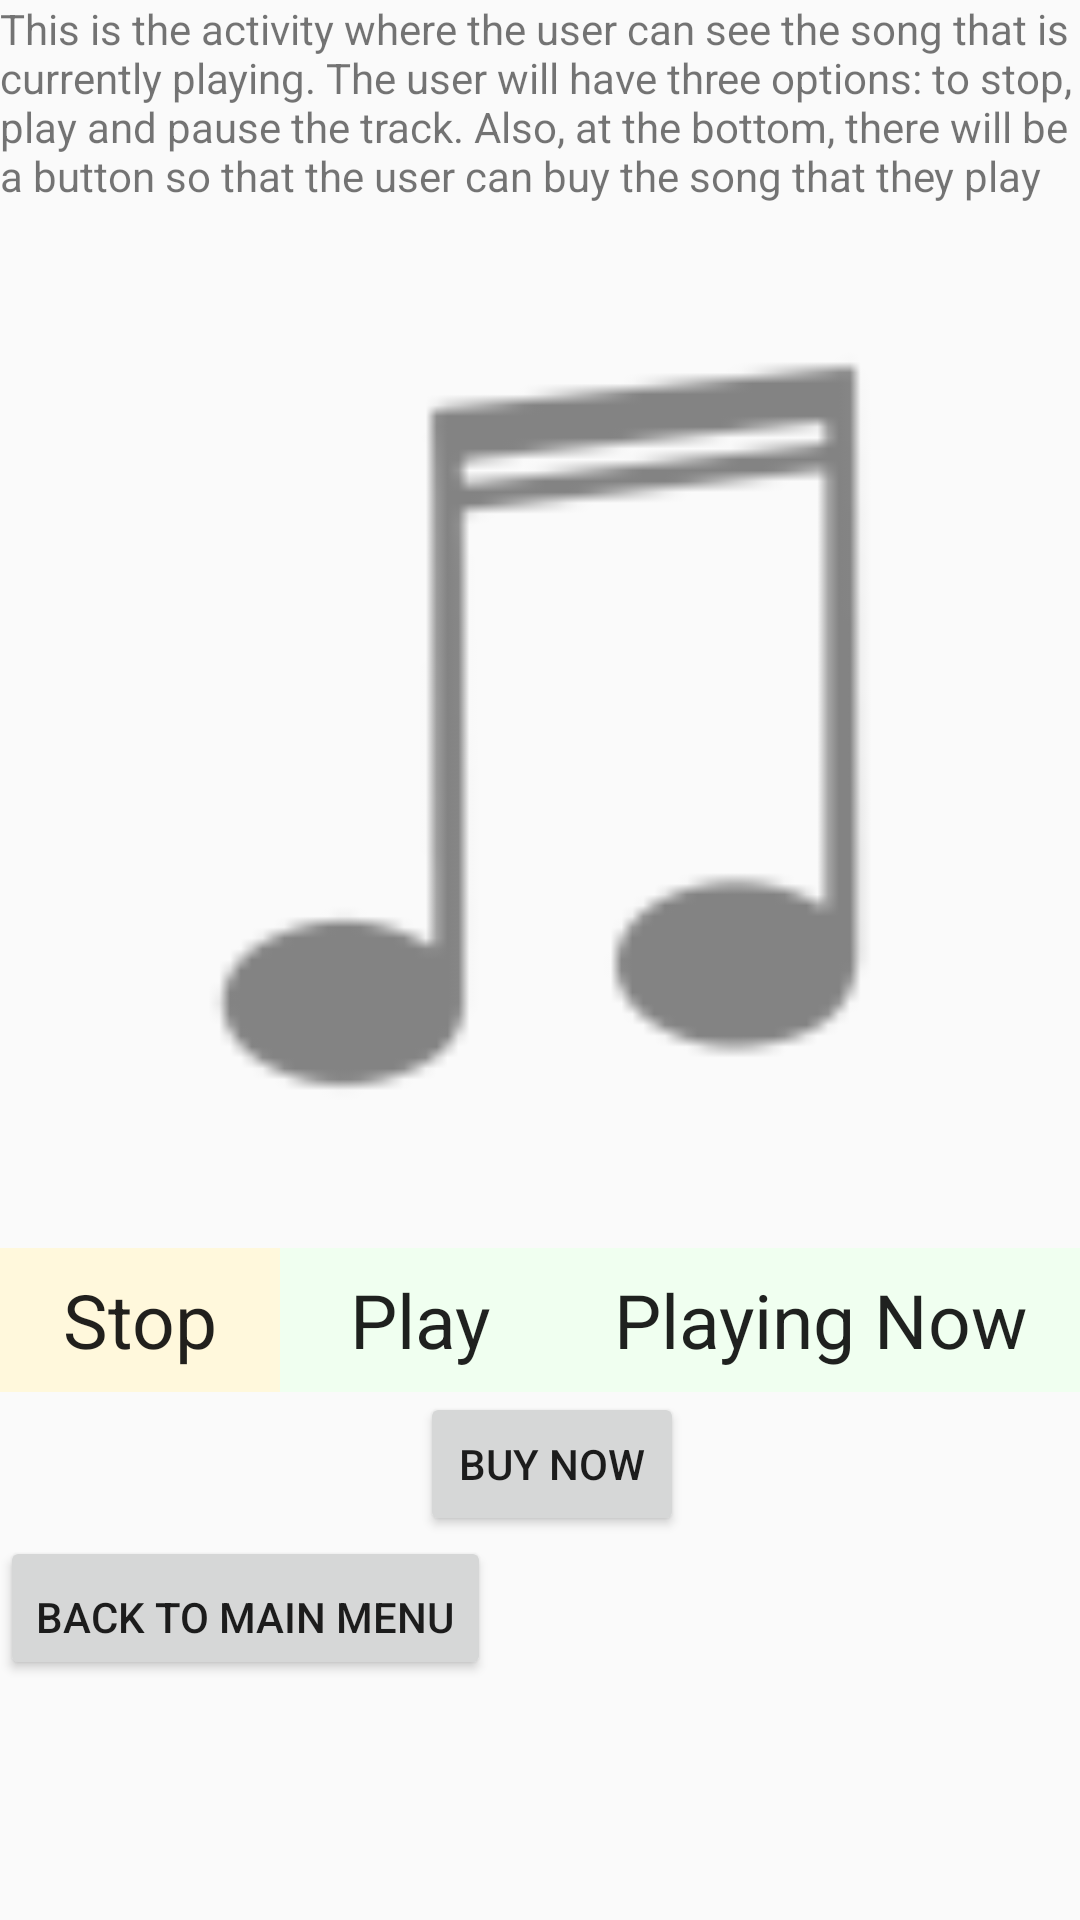

Android layout source for this screen:
<!-- AndroidManifest.xml: application theme AppTheme -->
<!-- res/layout/activity_now_playing.xml -->
<?xml version="1.0" encoding="utf-8"?>
<LinearLayout xmlns:android="http://schemas.android.com/apk/res/android"
    xmlns:app="http://schemas.android.com/apk/res-auto"
    xmlns:tools="http://schemas.android.com/tools"
    android:layout_width="match_parent"
    android:layout_height="match_parent"
    android:orientation="vertical"
    tools:context="com.example.musicplayer.NowPlaying">
    <TextView
        android:layout_width="wrap_content"
        android:layout_height="wrap_content"
        android:text="@string/play_description"
        />
    <ImageView
        android:layout_width="match_parent"
        android:layout_height="348dp"
        android:src="@drawable/music"/>
    <LinearLayout
        android:layout_width="match_parent"
        android:layout_height="wrap_content">
        <Button
            android:layout_width="wrap_content"
            android:layout_height="wrap_content"
            android:text="Stop"
            style="@style/Menu"
            android:background="@color/Cornsilk" />
        <Button
            android:layout_width="wrap_content"
            android:layout_height="wrap_content"
            android:text="Play"
            style="@style/Menu"
            android:background="@color/Honeydew"
            />
        <Button
            android:layout_width="wrap_content"
            android:layout_height="wrap_content"
            android:text="Playing Now"
            android:id="@+id/playing"
            style="@style/Menu"
            android:background="@color/Honeydew"
            />
    </LinearLayout>
    <Button
        android:layout_width="wrap_content"
        android:layout_height="wrap_content"
        android:text="Buy Now"
        android:id="@+id/buy"
        android:textAlignment="center"
        android:layout_marginLeft="140dp"/>
    <Button
        android:layout_width="wrap_content"
        android:layout_height="wrap_content"
        android:text="@string/back"
        android:textAlignment="center"
        android:id="@+id/back"
        android:paddingTop="16dp"
        />
</LinearLayout>
<!-- resources referenced by this layout -->
<resources>
  <color name="Cornsilk">#FFF8DC</color>
  <color name="Honeydew">#F0FFF0</color>
  <!-- drawable music: png bitmap (drawable-hdpi, 697 bytes) -->
  <string name="back">Back to main menu</string>
  <string name="play_description">This is the activity where the user can see the song that is currently playing. The user will have three options: to stop, play and pause the track. Also, at the bottom, there will be a button so that the user can buy the song that they play</string>
  <style name="Menu" parent="Theme.AppCompat.Light.NoActionBar">
          <item name="android:textSize">25sp</item>
          <item name="android:paddingLeft">15dp</item>
          <item name="android:paddingRight">15dp</item>
          <item name="android:layout_weight">1</item>
  
      </style>
  <style name="AppTheme" parent="Theme.AppCompat.Light.DarkActionBar">
          
          <item name="colorPrimary">@color/colorPrimary</item>
          <item name="colorPrimaryDark">@color/colorPrimaryDark</item>
          <item name="colorAccent">@color/colorAccent</item>
      </style>
  <color name="colorPrimary">#3F51B5</color>
  <color name="colorPrimaryDark">#303F9F</color>
  <color name="colorAccent">#FF4081</color>
</resources>
